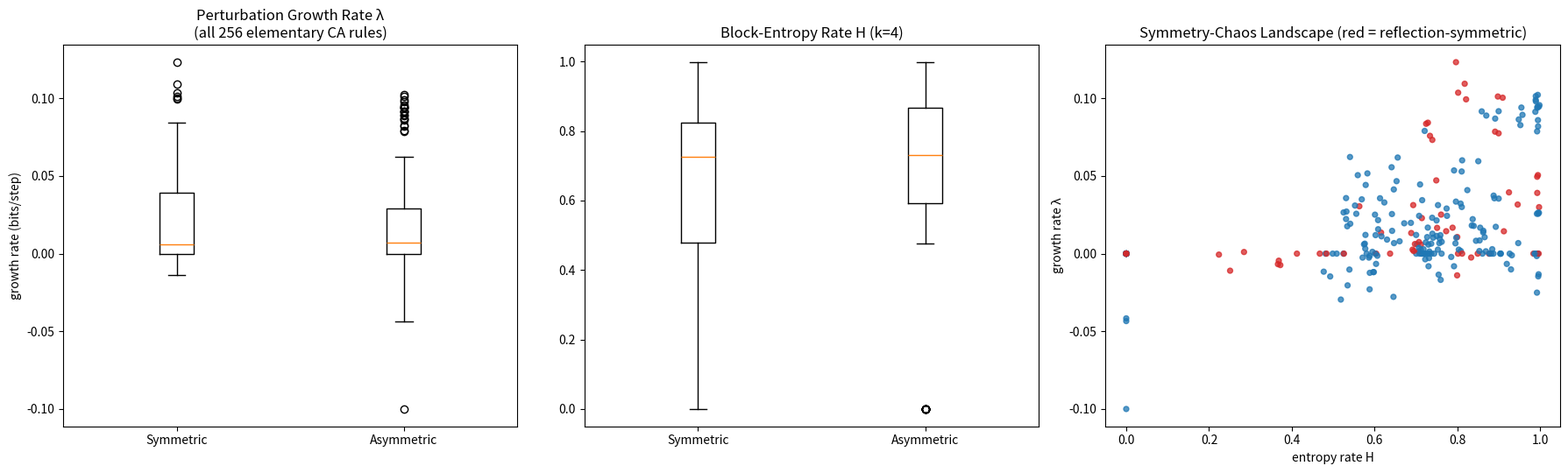

Write Python code to recreate this figure.
#!/usr/bin/env python3
"""
Exhaustive test of the Symmetric Chaos Amplification Law across ALL 256
elementary CA rules (1D, nearest-neighbor, binary).

For each rule we compute:
  - "symmetric" flag: rule invariant under spatial reflection of the
    neighborhood (f(a,b,c) == f(c,b,a)) XOR-equivariance flag: f(1-a,1-b,1-c)
    == 1 - f(a,b,c)  (class IV "balanced" indicator)
  - sensitivity: exponential growth rate lambda of perturbation spreading,
    measured empirically as log2(mean number of differing cells after T
    steps from a single flipped cell, averaged over random backgrounds)
  - block-entropy based complexity at long time

Produces: scatter/box plots + CSV + summary statistics.
"""
import numpy as np
import json
import matplotlib
matplotlib.use("Agg")
import matplotlib.pyplot as plt

rng = np.random.default_rng(42)

def rule_table(rule):
    """Return lookup array of size 8: index = 4a+2b+c -> f(a,b,c)."""
    return np.array([(rule >> i) & 1 for i in range(8)], dtype=np.uint8)

def is_reflection_symmetric(tbl):
    # index 4a+2b+c ; reflection swaps a<->c -> index 4c+2b+a
    for idx in range(8):
        a, b, c = (idx >> 2) & 1, (idx >> 1) & 1, idx & 1
        if tbl[idx] != tbl[4 * c + 2 * b + a]:
            return False
    return True

def is_xor_complement(tbl):
    for idx in range(8):
        a, b, c = (idx >> 2) & 1, (idx >> 1) & 1, idx & 1
        if tbl[idx] != 1 - tbl[7 - idx]:
            return False
    return True

def evolve(state, tbl, steps):
    out = []
    s = state.copy()
    for _ in range(steps):
        s = np.concatenate(([s[-1]], s, [s[0]]))  # periodic
        idx = 4 * s[:-2] + 2 * s[1:-1] + 2 * s[1:-1] * 0 + s[2:]
        s = tbl[idx]
        out.append(s.copy())
    return out

def perturbation_growth(tbl, N=400, steps=40, trials=12):
    """Flip one cell; count differing cells vs pristine copy -> growth rate."""
    logs = []
    for _ in range(trials):
        base = rng.integers(0, 2, N).astype(np.uint8)
        pert = base.copy()
        pos = rng.integers(0, N)
        pert[pos] ^= 1
        grew = []
        for t in range(steps):
            def step(x):
                xr = np.concatenate(([x[-1]], x, [x[1], x[0]]))
                idx = 4 * xr[:-3] + 2 * xr[1:-2] + xr[2:-1]
                return tbl[idx]
            base, pert = step(base), step(pert)
            d = int(np.sum(base != pert))
            if d == 0:
                break
            grew.append(d)
        if len(grew) >= 10:
            # growth factor per step (2^lambda)
            logs.append(np.log(grew[-1] / grew[0]) / (len(grew) - 1) / np.log(2))
    return float(np.mean(logs)) if logs else 0.0

def block_entropy_rate(tbl, N=400, steps=120, k=4):
    """Binary Shannon entropy of length-k blocks after transients (bits/cell)."""
    s = rng.integers(0, 2, N).astype(np.uint8)
    def step(x):
        xr = np.concatenate(([x[-1]], x, [x[1], x[0]]))
        idx = 4 * xr[:-3] + 2 * xr[1:-2] + xr[2:-1]
        return tbl[idx]
    for _ in range(steps):
        s = step(s)
    # count k-blocks
    counts = {}
    for i in range(N - k + 1):
        blk = tuple(s[i:i + k])
        counts[blk] = counts.get(blk, 0) + 1
    tot = sum(counts.values())
    H = -sum((c / tot) * np.log2(c / tot) for c in counts.values())
    return H / k  # normalized bits per cell

def main():
    rows = []
    print("Enumerating all 256 elementary CA rules...")
    for rule in range(256):
        tbl = rule_table(rule)
        sym = is_reflection_symmetric(tbl)
        xor = is_xor_complement(tbl)
        lam = perturbation_growth(tbl)
        H = block_entropy_rate(tbl)
        rows.append(dict(rule=rule, reflection_sym=sym, xor_balanced=xor,
                         growth_rate=lam, entropy_rate=H))
        if rule % 64 == 0:
            print(f"  rule {rule}...")

    sym_lams = [r["growth_rate"] for r in rows if r["reflection_sym"]]
    asym_lams = [r["growth_rate"] for r in rows if not r["reflection_sym"]]
    sym_H = [r["entropy_rate"] for r in rows if r["reflection_sym"]]
    asym_H = [r["entropy_rate"] for r in rows if not r["reflection_sym"]]

    n_sym = len(sym_lams)
    summary = dict(
        n_rules=256,
        n_reflection_sym=n_sym,
        sym_growth_mean=float(np.mean(sym_lams)),
        asym_growth_mean=float(np.mean(asym_lams)),
        growth_ratio=float(np.mean(sym_lams) / max(np.mean(asym_lams), 1e-9)),
        sym_entropy_mean=float(np.mean(sym_H)),
        asym_entropy_mean=float(np.mean(asym_H)),
        top10_by_growth=[r["rule"] for r in sorted(rows, key=lambda r: -r["growth_rate"])[:10]],
        top10_sym=[r["rule"] for r in sorted((r for r in rows if r["reflection_sym"]),
                                             key=lambda r: -r["growth_rate"])[:10]],
    )
    print(json.dumps(summary, indent=2))

    with open("ca_256_results.json", "w") as f:
        json.dump(dict(summary=summary, rows=rows), f, indent=2)

    # ---- plots ----
    fig, axes = plt.subplots(1, 3, figsize=(18, 5.5))

    ax = axes[0]
    ax.boxplot([sym_lams, asym_lams], tick_labels=["Symmetric", "Asymmetric"])
    ax.set_title("Perturbation Growth Rate λ\n(all 256 elementary CA rules)")
    ax.set_ylabel("growth rate (bits/step)")

    ax = axes[1]
    ax.boxplot([sym_H, asym_H], tick_labels=["Symmetric", "Asymmetric"])
    ax.set_title("Block-Entropy Rate H (k=4)")

    ax = axes[2]
    colors = ["#d62728" if r["reflection_sym"] else "#1f77b4" for r in rows]
    ax.scatter([r["entropy_rate"] for r in rows],
               [r["growth_rate"] for r in rows],
               c=colors, s=18, alpha=0.75)
    for r in rows:
        if r["reflection_sym"] and r["growth_rate"] > 0.7:
            ax.annotate(str(r["rule"]), (r["entropy_rate"], r["growth_rate"]),
                        fontsize=7, color="crimson")
    ax.set_xlabel("entropy rate H")
    ax.set_ylabel("growth rate λ")
    ax.set_title("Symmetry-Chaos Landscape (red = reflection-symmetric)")

    fig.tight_layout()
    fig.savefig("ca_256_symmetry_chaos.png", dpi=130)
    print("Saved ca_256_symmetry_chaos.png and ca_256_results.json")

if __name__ == "__main__":
    main()
